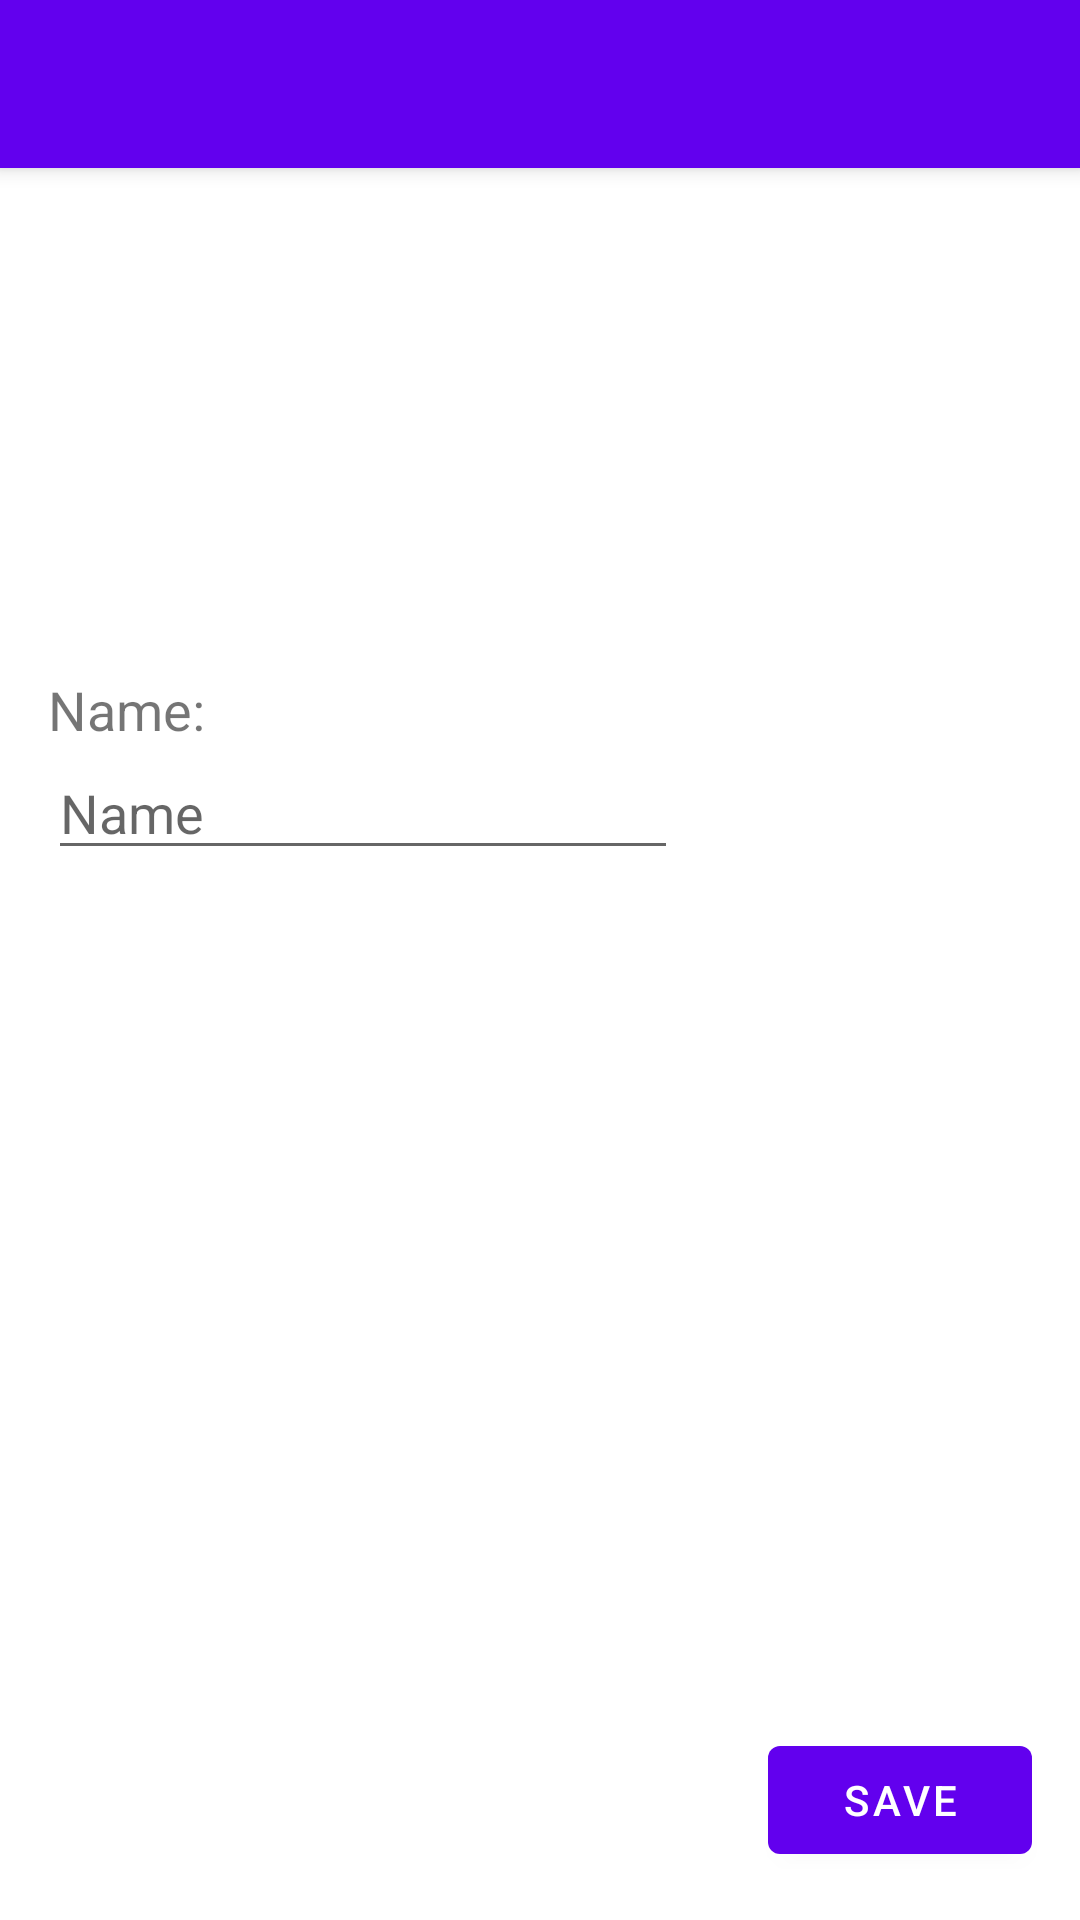

Produce the Android XML layout that renders to this screen, including the resource entries it uses.
<!-- AndroidManifest.xml: application theme Theme.PracticalParent -->
<!-- res/layout/activity_edit_child.xml -->
<?xml version="1.0" encoding="utf-8"?>
<androidx.coordinatorlayout.widget.CoordinatorLayout xmlns:android="http://schemas.android.com/apk/res/android"
    xmlns:app="http://schemas.android.com/apk/res-auto"
    xmlns:tools="http://schemas.android.com/tools"
    android:id="@+id/coordinator_layout"
    android:layout_width="match_parent"
    android:layout_height="match_parent"
    tools:context=".EditChildActivity">

    <com.google.android.material.appbar.AppBarLayout
        android:layout_width="match_parent"
        android:layout_height="wrap_content"
        android:theme="@style/Theme.PracticalParent.AppBarOverlay">

        <androidx.appcompat.widget.Toolbar
            android:id="@+id/toolbar"
            android:layout_width="match_parent"
            android:layout_height="?attr/actionBarSize"
            android:background="?attr/colorPrimary"
            app:popupTheme="@style/Theme.PracticalParent.PopupOverlay" />

    </com.google.android.material.appbar.AppBarLayout>

    <include layout="@layout/content_edit_child" />

</androidx.coordinatorlayout.widget.CoordinatorLayout>
<!-- res/layout/content_edit_child.xml (included above) -->
<?xml version="1.0" encoding="utf-8"?>

<androidx.constraintlayout.widget.ConstraintLayout xmlns:android="http://schemas.android.com/apk/res/android"
    xmlns:app="http://schemas.android.com/apk/res-auto"
    xmlns:tools="http://schemas.android.com/tools"
    android:layout_width="match_parent"
    android:layout_height="match_parent"
    app:layout_behavior="@string/appbar_scrolling_view_behavior">

    <EditText
        android:id="@+id/childNameTextBox"
        android:layout_width="wrap_content"
        android:layout_height="wrap_content"
        android:layout_marginStart="16dp"
        android:ems="10"
        android:hint="@string/editChildName_hint"
        android:inputType="textPersonName"
        app:layout_constraintStart_toStartOf="parent"
        app:layout_constraintTop_toTopOf="@+id/guideline5"
        android:importantForAutofill="no" />

    <androidx.constraintlayout.widget.Guideline
        android:id="@+id/guideline5"
        android:layout_width="wrap_content"
        android:layout_height="wrap_content"
        android:orientation="horizontal"
        app:layout_constraintGuide_percent="0.33"
        app:layout_constraintTop_toTopOf="parent" />

    <Button
        android:id="@+id/editChildSave_btn"
        android:layout_width="wrap_content"
        android:layout_height="wrap_content"
        android:layout_marginEnd="16dp"
        android:layout_marginBottom="16dp"
        android:text="@string/editChildSaveBtn_txt"
        app:layout_constraintBottom_toBottomOf="parent"
        app:layout_constraintEnd_toEndOf="parent" />

    <TextView
        android:id="@+id/nameLabel_txt"
        android:layout_width="wrap_content"
        android:layout_height="wrap_content"
        android:layout_marginStart="16dp"
        android:text="@string/editChildNameLabel_txt"
        android:textSize="18sp"
        app:layout_constraintBottom_toTopOf="@+id/guideline5"
        app:layout_constraintStart_toStartOf="parent" />

</androidx.constraintlayout.widget.ConstraintLayout>
<!-- resources referenced by this layout -->
<resources>
  <string name="editChildNameLabel_txt">Name:</string>
  <string name="editChildName_hint">Name</string>
  <string name="editChildSaveBtn_txt">Save</string>
  <style name="Theme.PracticalParent.AppBarOverlay" parent="ThemeOverlay.AppCompat.Dark.ActionBar" />
  <style name="Theme.PracticalParent.PopupOverlay" parent="ThemeOverlay.AppCompat.Light" />
  <style name="Theme.PracticalParent" parent="Theme.MaterialComponents.DayNight.DarkActionBar">
          
          <item name="colorPrimary">@color/purple_500</item>
          <item name="colorPrimaryVariant">@color/purple_700</item>
          <item name="colorOnPrimary">@color/white</item>
          
          <item name="colorSecondary">@color/teal_200</item>
          <item name="colorSecondaryVariant">@color/teal_700</item>
          <item name="colorOnSecondary">@color/black</item>
          
          <item name="android:statusBarColor" tools:targetApi="l">?attr/colorPrimaryVariant</item>
          
      </style>
  <color name="purple_500">#FF6200EE</color>
  <color name="purple_700">#FF3700B3</color>
  <color name="white">#FFFFFFFF</color>
  <color name="teal_200">#FF03DAC5</color>
  <color name="teal_700">#FF018786</color>
  <color name="black">#FF000000</color>
</resources>
